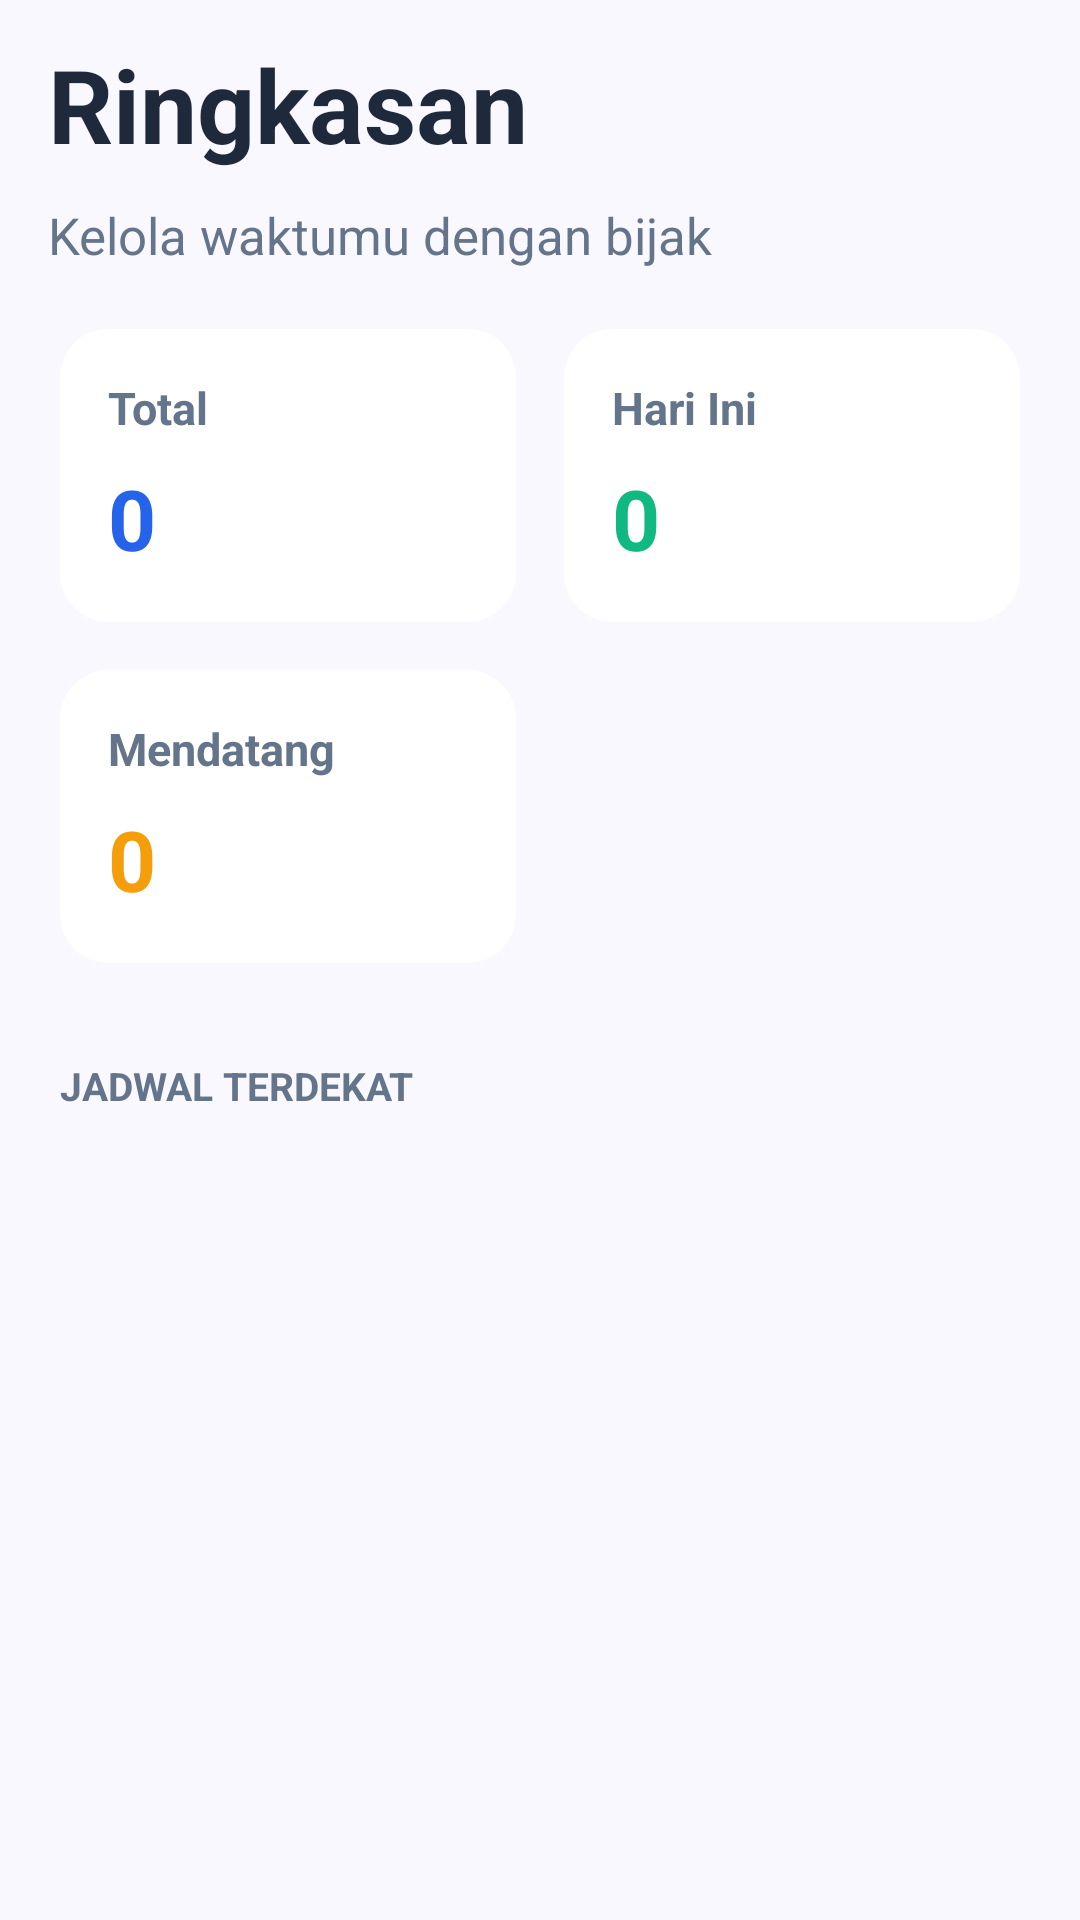

The Android layout XML behind this screen, and the referenced resources:
<!-- AndroidManifest.xml: application theme Theme.Jadwalin -->
<!-- res/layout/fragment_beranda.xml -->
<?xml version="1.0" encoding="utf-8"?>
<androidx.core.widget.NestedScrollView xmlns:android="http://schemas.android.com/apk/res/android"
    xmlns:app="http://schemas.android.com/apk/res-auto"
    android:layout_width="match_parent"
    android:layout_height="match_parent"
    android:background="@color/surface_background"
    android:fillViewport="true"
    android:fitsSystemWindows="true">

    <LinearLayout
        android:layout_width="match_parent"
        android:layout_height="wrap_content"
        android:orientation="vertical">

        
        <LinearLayout
            android:layout_width="match_parent"
            android:layout_height="wrap_content"
            android:orientation="vertical"
            android:paddingHorizontal="16dp"
            android:paddingTop="12dp"
            android:paddingBottom="12dp">

            <TextView
                android:layout_width="186dp"
                android:layout_height="51dp"
                android:text="Ringkasan"
                android:textColor="@color/text_primary"
                android:textSize="34sp"
                android:textStyle="bold" />

            <TextView
                android:layout_width="wrap_content"
                android:layout_height="wrap_content"
                android:layout_marginTop="4dp"
                android:text="Kelola waktumu dengan bijak"
                android:textColor="@color/text_secondary"
                android:textSize="17sp" />
        </LinearLayout>

        
        <GridLayout
            android:layout_width="match_parent"
            android:layout_height="wrap_content"
            android:layout_marginHorizontal="12dp"
            android:columnCount="2"
            android:rowCount="2">

            
            <androidx.cardview.widget.CardView
                android:layout_width="0dp"
                android:layout_height="wrap_content"
                android:layout_columnWeight="1"
                android:layout_margin="8dp"
                app:cardBackgroundColor="@color/surface_card"
                app:cardCornerRadius="16dp"
                app:cardElevation="0dp">
                <LinearLayout
                    android:layout_width="match_parent"
                    android:layout_height="wrap_content"
                    android:orientation="vertical"
                    android:padding="16dp">
                    <TextView
                        android:layout_width="wrap_content"
                        android:layout_height="wrap_content"
                        android:text="Total"
                        android:textColor="@color/text_secondary"
                        android:textSize="15sp"
                        android:textStyle="bold" />
                    <TextView
                        android:id="@+id/tvTotal"
                        android:layout_width="wrap_content"
                        android:layout_height="wrap_content"
                        android:layout_marginTop="8dp"
                        android:text="0"
                        android:textColor="@color/brand_primary"
                        android:textSize="28sp"
                        android:textStyle="bold" />
                </LinearLayout>
            </androidx.cardview.widget.CardView>

            
            <androidx.cardview.widget.CardView
                android:layout_width="0dp"
                android:layout_height="wrap_content"
                android:layout_columnWeight="1"
                android:layout_margin="8dp"
                app:cardBackgroundColor="@color/surface_card"
                app:cardCornerRadius="16dp"
                app:cardElevation="0dp">
                <LinearLayout
                    android:layout_width="match_parent"
                    android:layout_height="wrap_content"
                    android:orientation="vertical"
                    android:padding="16dp">
                    <TextView
                        android:layout_width="wrap_content"
                        android:layout_height="wrap_content"
                        android:text="Hari Ini"
                        android:textColor="@color/text_secondary"
                        android:textSize="15sp"
                        android:textStyle="bold" />
                    <TextView
                        android:id="@+id/tvHariIni"
                        android:layout_width="wrap_content"
                        android:layout_height="wrap_content"
                        android:layout_marginTop="8dp"
                        android:text="0"
                        android:textColor="@color/secondary"
                        android:textSize="28sp"
                        android:textStyle="bold" />
                </LinearLayout>
            </androidx.cardview.widget.CardView>

            
            <androidx.cardview.widget.CardView
                android:layout_width="0dp"
                android:layout_height="wrap_content"
                android:layout_columnWeight="1"
                android:layout_margin="8dp"
                app:cardBackgroundColor="@color/surface_card"
                app:cardCornerRadius="16dp"
                app:cardElevation="0dp">
                <LinearLayout
                    android:layout_width="match_parent"
                    android:layout_height="wrap_content"
                    android:orientation="vertical"
                    android:padding="16dp">
                    <TextView
                        android:layout_width="wrap_content"
                        android:layout_height="wrap_content"
                        android:text="Mendatang"
                        android:textColor="@color/text_secondary"
                        android:textSize="15sp"
                        android:textStyle="bold" />
                    <TextView
                        android:id="@+id/tvMendatang"
                        android:layout_width="wrap_content"
                        android:layout_height="wrap_content"
                        android:layout_marginTop="8dp"
                        android:text="0"
                        android:textColor="@color/tertiary"
                        android:textSize="28sp"
                        android:textStyle="bold" />
                </LinearLayout>
            </androidx.cardview.widget.CardView>
        </GridLayout>

        
        <LinearLayout
            android:layout_width="match_parent"
            android:layout_height="wrap_content"
            android:orientation="vertical"
            android:paddingHorizontal="16dp"
            android:paddingTop="24dp">

            <TextView
                android:layout_width="wrap_content"
                android:layout_height="wrap_content"
                android:layout_marginStart="4dp"
                android:layout_marginBottom="12dp"
                android:text="JADWAL TERDEKAT"
                android:textColor="@color/text_secondary"
                android:textSize="13sp"
                android:textStyle="bold" />

            <androidx.recyclerview.widget.RecyclerView
                android:id="@+id/rvTerdekat"
                android:layout_width="match_parent"
                android:layout_height="wrap_content"
                android:clipToPadding="false"
                android:nestedScrollingEnabled="false"
                android:paddingBottom="100dp" />

            <LinearLayout
                android:id="@+id/layoutEmpty"
                android:layout_width="match_parent"
                android:layout_height="wrap_content"
                android:gravity="center"
                android:orientation="vertical"
                android:paddingVertical="64dp"
                android:visibility="gone">

                <TextView
                    android:layout_width="wrap_content"
                    android:layout_height="wrap_content"
                    android:text="Belum ada jadwal"
                    android:textColor="@color/text_secondary"
                    android:textSize="17sp" />
            </LinearLayout>
        </LinearLayout>
    </LinearLayout>
</androidx.core.widget.NestedScrollView>
<!-- resources referenced by this layout -->
<resources>
  <color name="brand_primary">#2563EB</color>
  <color name="secondary">#10B981</color>
  <color name="surface_background">#FAF8FF</color>
  <color name="surface_card">#FFFFFF</color>
  <color name="tertiary">#F59E0B</color>
  <color name="text_primary">#1E293B</color>
  <color name="text_secondary">#64748B</color>
  <style name="Theme.Jadwalin" parent="Theme.Material3.DayNight.NoActionBar">
          
          <item name="colorPrimary">@color/brand_primary</item>
          <item name="colorOnPrimary">@color/white</item>
          <item name="colorPrimaryContainer">@color/brand_primary</item>
          <item name="colorOnPrimaryContainer">@color/white</item>
  
          
          <item name="android:colorBackground">@color/surface_background</item>
          <item name="colorSurface">@color/surface_card</item>
          <item name="colorOnSurface">@color/text_primary</item>
          <item name="colorOnSurfaceVariant">@color/text_secondary</item>
          <item name="colorOutlineVariant">@color/divider</item>
  
          
          <item name="android:fontFamily">sans-serif</item>
  
          
          <item name="android:statusBarColor">@color/surface_background</item>
          <item name="android:windowLightStatusBar">true</item>
  
          
          <item name="android:navigationBarColor">@color/surface_background</item>
          <item name="android:windowLightNavigationBar" tools:targetApi="27">true</item>
  
          
          <item name="bottomSheetDialogTheme">@style/Theme.Jadwalin.BottomSheetDialog</item>
      </style>
  <color name="white">#FFFFFF</color>
  <color name="divider">#E2E8F0</color>
  <style name="Theme.Jadwalin.BottomSheetDialog" parent="Theme.Material3.DayNight.BottomSheetDialog">
          <item name="bottomSheetStyle">@style/Widget.Jadwalin.BottomSheet</item>
          <item name="android:windowIsFloating">false</item>
          <item name="android:windowSoftInputMode">adjustResize</item>
      </style>
  <style name="Widget.Jadwalin.BottomSheet" parent="Widget.Material3.BottomSheet">
          <item name="backgroundTint">@color/surface_card</item>
          <item name="shapeAppearance">@style/ShapeAppearance.Jadwalin.BottomSheet</item>
      </style>
  <style name="ShapeAppearance.Jadwalin.BottomSheet" parent="ShapeAppearance.Material3.LargeComponent">
          <item name="cornerFamily">rounded</item>
          <item name="cornerSizeTopLeft">24dp</item>
          <item name="cornerSizeTopRight">24dp</item>
          <item name="cornerSizeBottomLeft">0dp</item>
          <item name="cornerSizeBottomRight">0dp</item>
      </style>
</resources>
